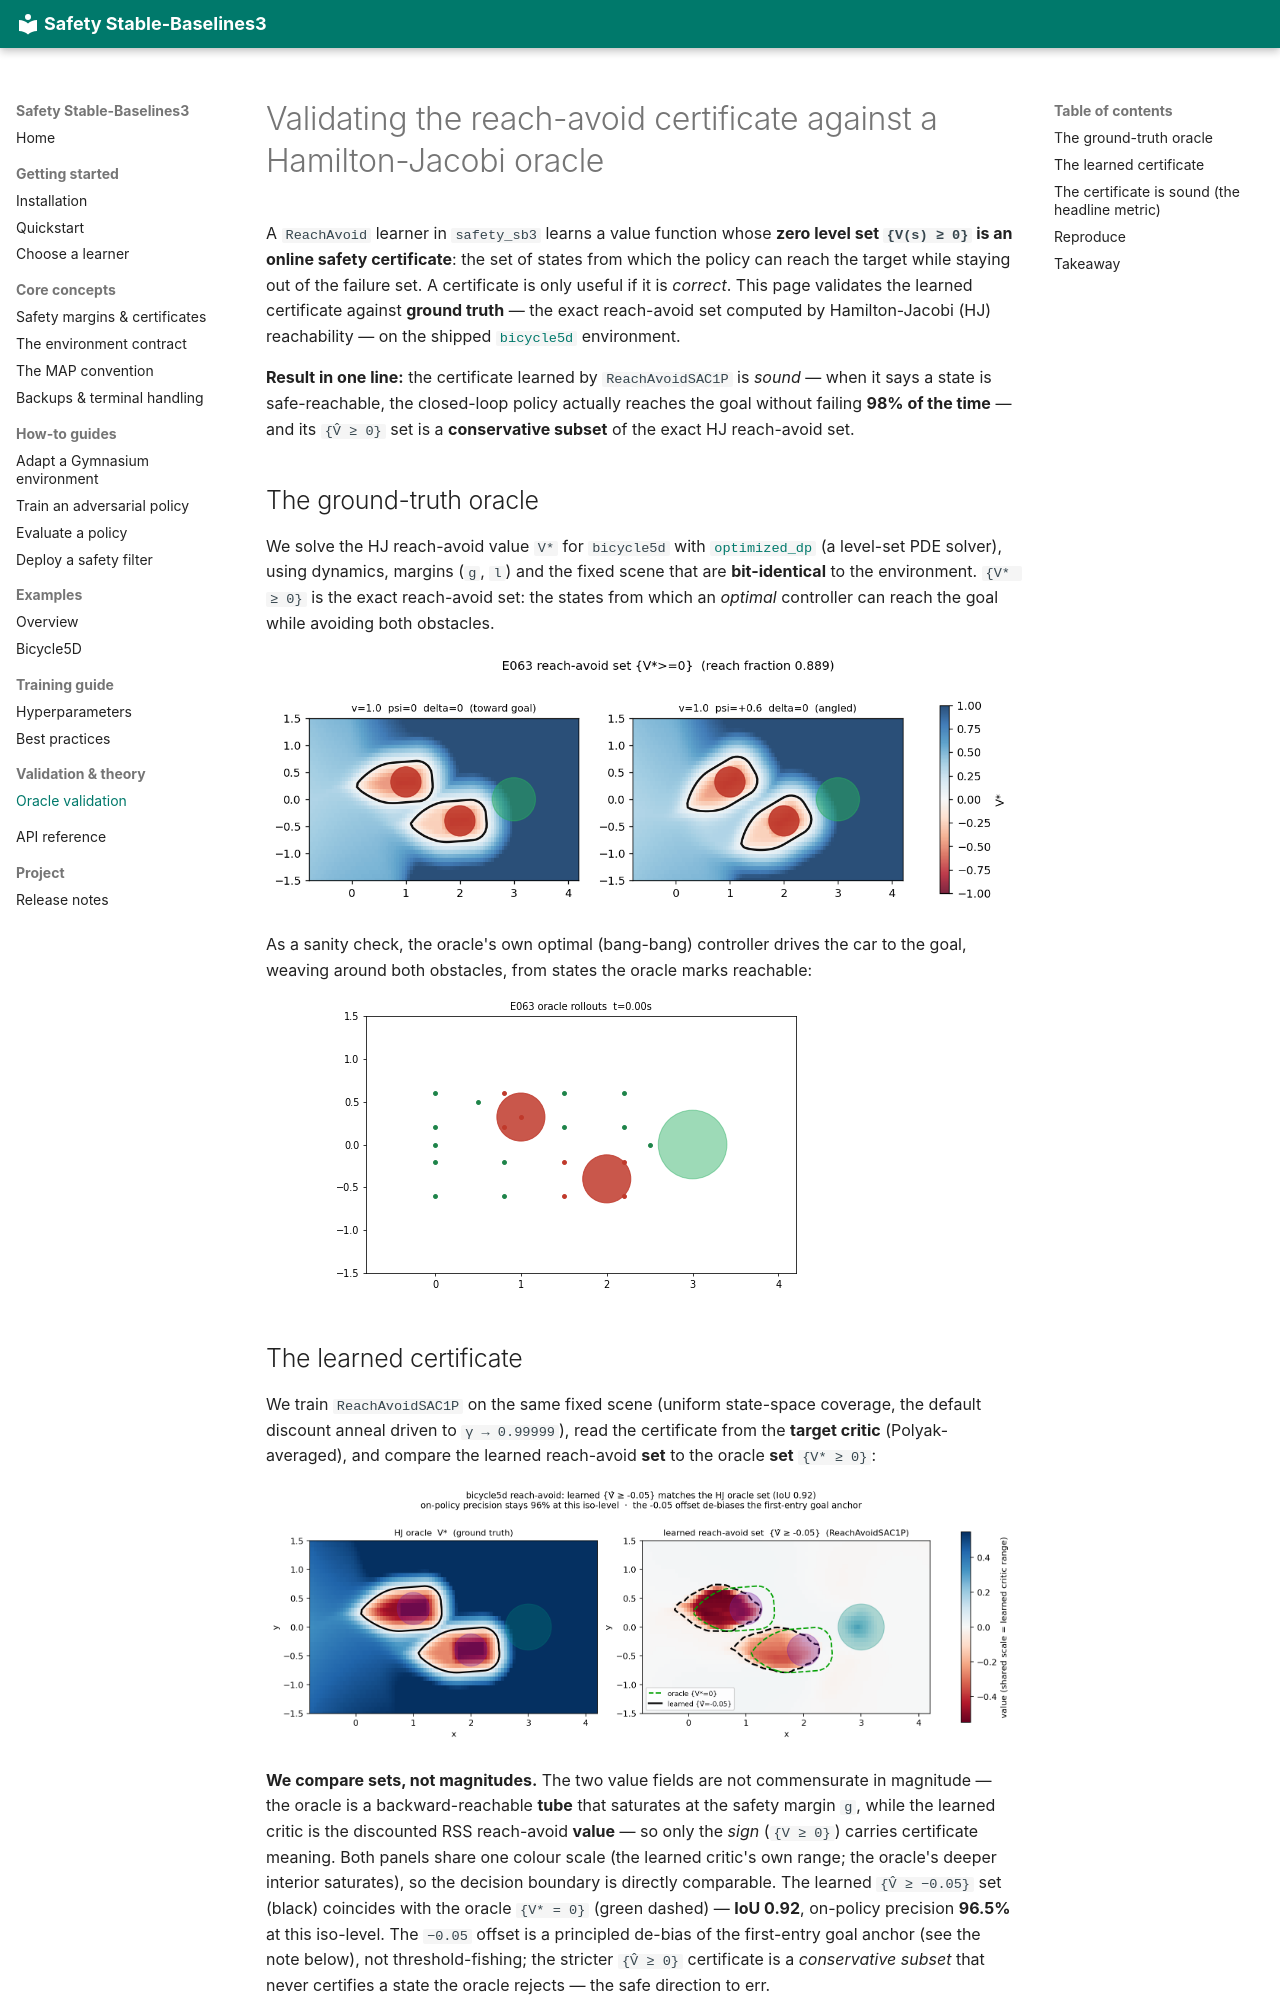

repository: SafeRoboticsLab/safety-stable-baselines · page: validation-oracle/index.html · generator: mkdocs

# Validating the reach-avoid certificate against a Hamilton-Jacobi oracle

A `ReachAvoid` learner in `safety_sb3` learns a value function whose **zero level set
`{V(s) ≥ 0}` is an online safety certificate**: the set of states from which the policy can
reach the target while staying out of the failure set. A certificate is only useful if it is
*correct*. This page validates the learned certificate against **ground truth** — the exact
reach-avoid set computed by Hamilton-Jacobi (HJ) reachability — on the shipped
[`bicycle5d`](environments/bicycle5d.md) environment.

**Result in one line:** the certificate learned by `ReachAvoidSAC1P` is *sound* — when it says a
state is safe-reachable, the closed-loop policy actually reaches the goal without failing **98% of
the time** — and its `{V̂ ≥ 0}` set is a **conservative subset** of the exact HJ reach-avoid set.

## The ground-truth oracle

We solve the HJ reach-avoid value `V*` for `bicycle5d` with
[`optimized_dp`](https://github.com/SFU-MARS/optimized_dp) (a level-set PDE solver), using dynamics,
margins (`g`, `l`) and the fixed scene that are **bit-identical** to the environment. `{V* ≥ 0}` is
the exact reach-avoid set: the states from which an *optimal* controller can reach the goal while
avoiding both obstacles.

![oracle reach-avoid set](assets/oracle/oracle_set.png)

As a sanity check, the oracle's own optimal (bang-bang) controller drives the car to the goal,
weaving around both obstacles, from states the oracle marks reachable:

![oracle optimal-control rollouts](assets/oracle/oracle_rollouts.gif)
